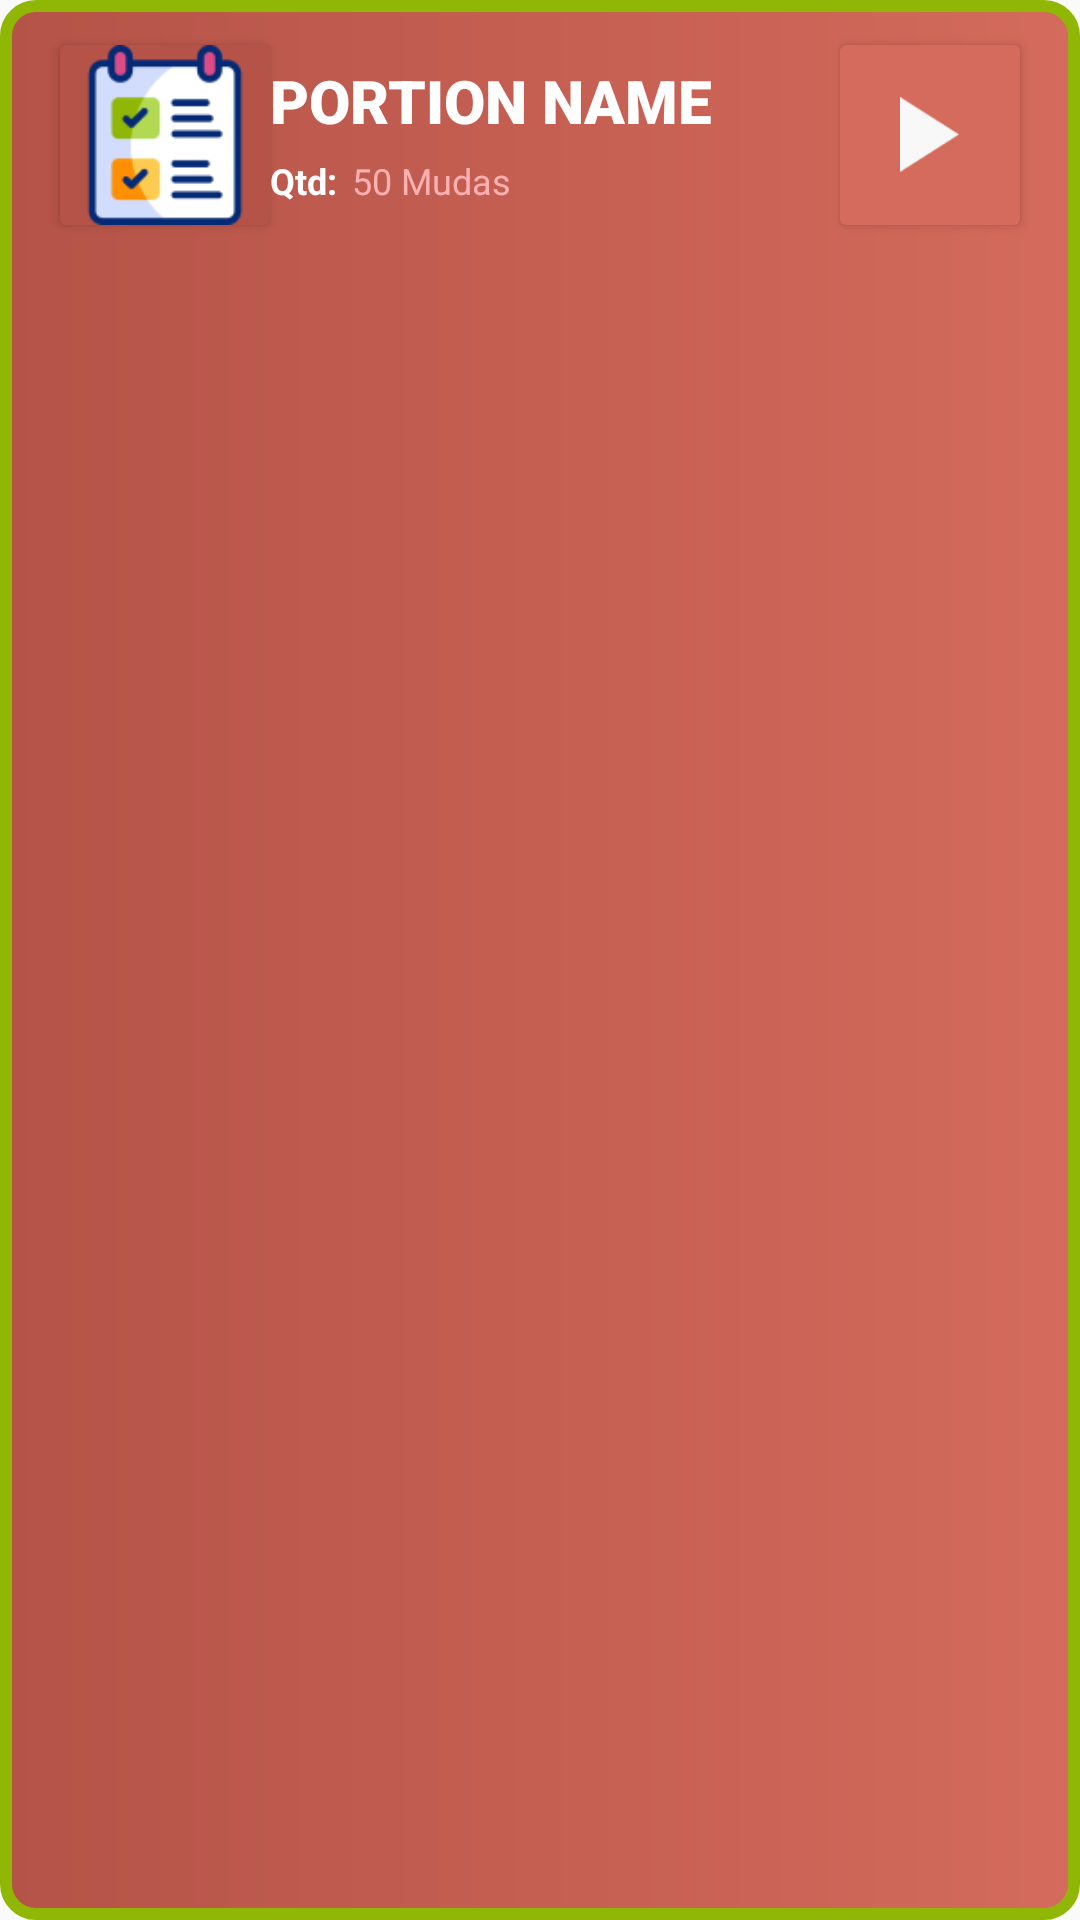

Reconstruct the res/layout file that produces this screen, plus the resources it refers to.
<!-- AndroidManifest.xml: application theme Theme.AnalyTree_Plus -->
<!-- res/layout/portion_item.xml -->
<?xml version="1.0" encoding="utf-8"?>
<androidx.constraintlayout.widget.ConstraintLayout xmlns:android="http://schemas.android.com/apk/res/android"
    android:layout_width="match_parent"
    android:layout_height="wrap_content"
    xmlns:app="http://schemas.android.com/apk/res-auto"
    android:background="@drawable/shape_box_itens_information"
    android:layout_marginBottom="10dp"
    android:paddingBottom="15dp">

    <androidx.cardview.widget.CardView
        android:id="@+id/containerImagePortion"
        android:layout_width="70dp"
        android:layout_height="60dp"
        app:cardBackgroundColor="@color/brown_700"
        android:layout_marginTop="15dp"
        android:layout_marginLeft="20dp"
        android:layout_marginRight="20dp"
        android:paddingRight="10dp"
        app:layout_constraintTop_toTopOf="parent"
        app:layout_constraintStart_toStartOf="parent"

        >

 <ImageView
     android:id="@+id/iconItemList"
     android:layout_width="60dp"
     android:layout_height="60dp"
     android:src="@drawable/portion_icon"
     android:layout_gravity="center"
     android:scaleType="fitCenter"/>
    </androidx.cardview.widget.CardView>

    <TextView
        android:id="@+id/portionNameView"
        android:layout_width="wrap_content"
        android:layout_height="wrap_content"
        android:text="PORTION NAME"
        android:textSize="20sp"
        android:textFontWeight="900"
        android:maxLength="15"
        android:textColor="@color/white"
        android:layout_marginTop="20dp"
        android:layout_marginRight="20dp"
        app:layout_constraintStart_toEndOf="@+id/containerImagePortion"
        app:layout_constraintTop_toTopOf="parent"
        />


    <TextView
        android:id="@+id/qtyTextItens"
        android:layout_width="wrap_content"
        android:layout_height="wrap_content"
        android:text="Qtd:"
        android:textSize="12dp"
        android:textStyle="bold"
        android:textColor="@color/white"
        android:layout_marginTop="5dp"
        android:layout_marginRight="20dp"
        app:layout_constraintStart_toEndOf="@+id/containerImagePortion"
        app:layout_constraintTop_toBottomOf="@+id/portionNameView"
        />

    <TextView
        android:id="@+id/qtyNumberItens"
        android:layout_width="wrap_content"
        android:layout_height="wrap_content"
        android:text="50 Mudas"
        android:textSize="12dp"
        android:layout_marginLeft="5dp"
        android:textColor="@color/brown_text"
        android:layout_marginTop="5dp"
        android:layout_marginRight="20dp"
        app:layout_constraintStart_toEndOf="@+id/qtyTextItens"
        app:layout_constraintTop_toBottomOf="@+id/portionNameView"
        />

    <androidx.cardview.widget.CardView
        android:id="@+id/contentIconNextPage"
        android:layout_width="60dp"
        android:layout_height="60dp"
        android:layout_marginTop="15dp"
        android:layout_marginRight="20dp"
        app:cardBackgroundColor="#D46B5C"
        app:layout_constraintEnd_toEndOf="parent"

        app:layout_constraintTop_toTopOf="parent">

        <ImageView
            android:layout_width="20dp"
            android:layout_height="80dp"
            android:layout_gravity="center"
            android:scaleType="fitCenter"
            android:src="@drawable/next_page_icon" />
    </androidx.cardview.widget.CardView>

</androidx.constraintlayout.widget.ConstraintLayout>
<!-- resources referenced by this layout -->
<resources>
  <color name="brown_700">#B55348</color>
  <color name="brown_text">#FFB0B0</color>
  <color name="white">#FFFFFFFF</color>
  <!-- drawable next_page_icon: webp bitmap (drawable, 292 bytes) -->
  <!-- drawable portion_icon: png bitmap (drawable, 3565 bytes) -->
  <!-- drawable shape_box_itens_information (drawable) -->
  <?xml version="1.0" encoding="utf-8"?>
  <shape xmlns:android="http://schemas.android.com/apk/res/android">
      <gradient
          android:startColor="#B55348"
          android:endColor="#D46B5C" />
  
      <corners
          android:radius="10dp"
          />
  
      <stroke
          android:width="4dp"
          android:color="#91B706"/>
  </shape>
  <style name="Theme.AnalyTree_Plus" parent="Base.Theme.AnalyTree_Plus" />
  <style name="Base.Theme.AnalyTree_Plus" parent="Theme.AppCompat.Light.NoActionBar">
          
          
          <item name="fontFamily">sans-serif</item>
  
      </style>
</resources>
